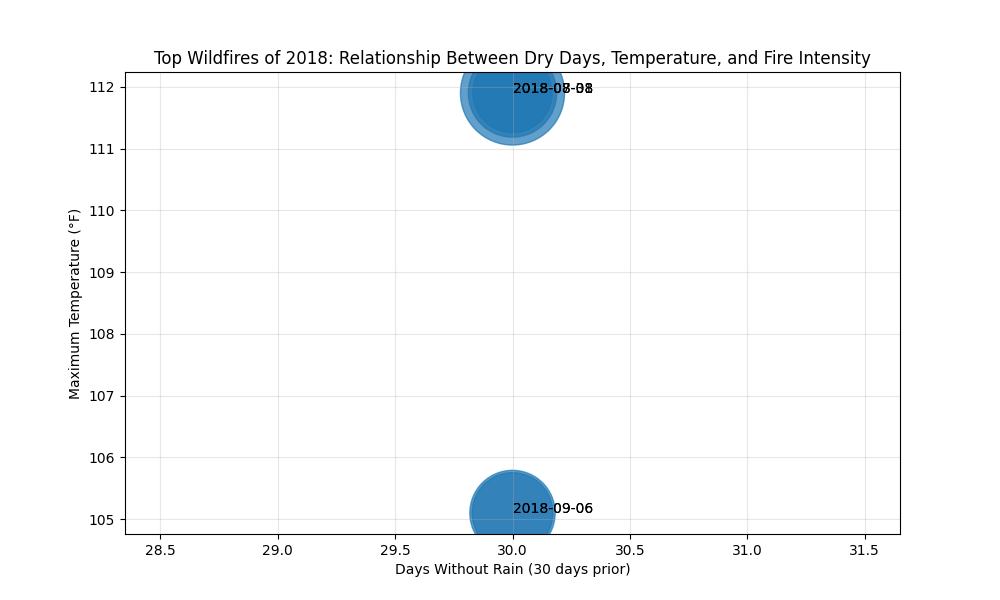

Values plotted in this chart, from the file beside it:
Date, Latitude, Longitude, FRP, Avg_Temp, Max_Temp, Total_Rain, Dry_Days, Max_Wind
2018-08-08, 33.72, -117.5, 11233, 85.97, 111.9, 0.0, 30, 15.9
2018-08-08, 33.72, -117.5, 8076, 85.97, 111.9, 0.0, 30, 15.9
2018-09-06, 41.02, -122.5, 7550, 78.12, 105.1, 0.0, 30, 15.9
2018-09-06, 41.02, -122.5, 6776, 78.12, 105.1, 0.0, 30, 15.9
2018-07-31, 39.21, -122.8, 6496, 86.16, 111.9, 0.0, 30, 21.0
